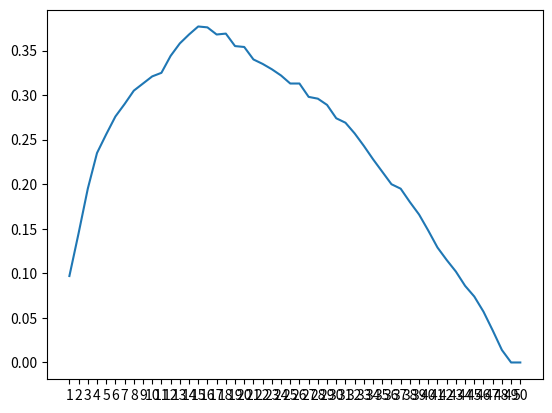

Here is the Python script that generated this plot:
import random
import matplotlib.pyplot as plt

# Part 1 - Brute force

NUMBER_OF_CANDIDATES = 50
NUMBER_OF_EXPERIMENTS = 1000

def main():
    # Initialize dictionaries with zero values
    position_was_optimal_count = {str(i): 0 for i in range(1, NUMBER_OF_CANDIDATES + 1)}
    optimal_solution_found_count = {str(i): 0 for i in range(1, NUMBER_OF_CANDIDATES + 1)}

    for experiment in range(NUMBER_OF_EXPERIMENTS):
        candidates = random.sample(range(1000), NUMBER_OF_CANDIDATES)
        optimal_candidate = max(candidates)
        print("---------")
        print(f"experiment {experiment}")
        print(f"optimal_candidate: {optimal_candidate}")
        print(f"candidates: {candidates}")
        print("---------")

        # skip the start because you're not going stop on the first person
        for i in range(1, NUMBER_OF_CANDIDATES + 1):
            # exclude the end person because that's not an optimal stopping (you went threw the whole thing)
            for candidate in candidates[i:-1]:
                # if they are better than what we have seen so far
                if candidate > max(candidates[0:i]):
                    # number of times that position was best threw all the experiments at any point in time
                    position_was_optimal_count[str(i)] += 1
                    if candidate == optimal_candidate:
                        # record that we have found /the optimal/ solution
                        optimal_solution_found_count[str(i)] += 1 / NUMBER_OF_EXPERIMENTS
                    break

    positions, times_optimal = zip(*optimal_solution_found_count.items())

    print("---------")
    print("final results")
    print(f"positions: {positions}")
    print(f"times_optimal: {times_optimal}")
    print("---------")

    plt.plot(positions, times_optimal)
    plt.show()

    # Part 2 - Relax Distribution

    # homepage.divms.uiowa.edu/~mbognar/applets/beta.html
    # play around with the distribution

    # Part 3 - Investment Decisions

    # what happens to the optimal stop if you have to pay to check


if __name__ == "__main__":
    main()
